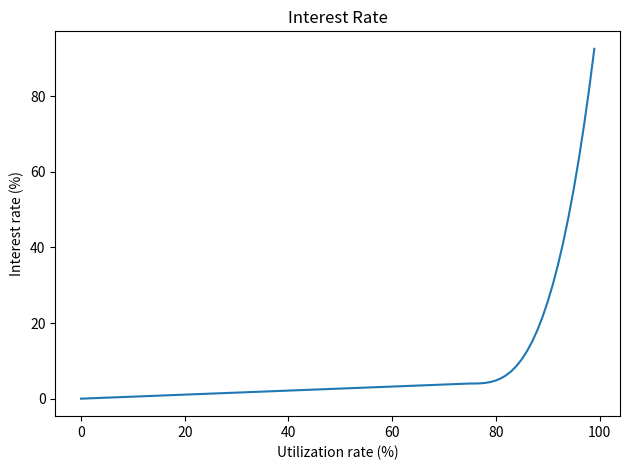

The script that saved this image:
import matplotlib.pyplot as plt

TARGET = 0.75
RATE_MOD = 1
util_rates = range(0, 100)
interest_rates = []

for u_percentage in util_rates:
    base_ir = 0.0
    u_rate = float(u_percentage) / 100.0
    if u_rate <= TARGET:
        base_ir = u_rate / TARGET * 0.04  # 4% IR at util
    else:
        # util is greater than target
        base_ir = 0.04 + (((u_rate - TARGET) / (1 - TARGET)) ** 3)
    interest_rates.append(base_ir * RATE_MOD * 100)

fig, axs = plt.subplots(1, 1)

# IR graphs
axs.plot(util_rates, interest_rates)
axs.set_xlabel("Utilization rate (%)")
axs.set_ylabel("Interest rate (%)")
axs.set_title("Interest Rate")
fig.tight_layout()
fig.set_tight_layout(True)
plt.show()
